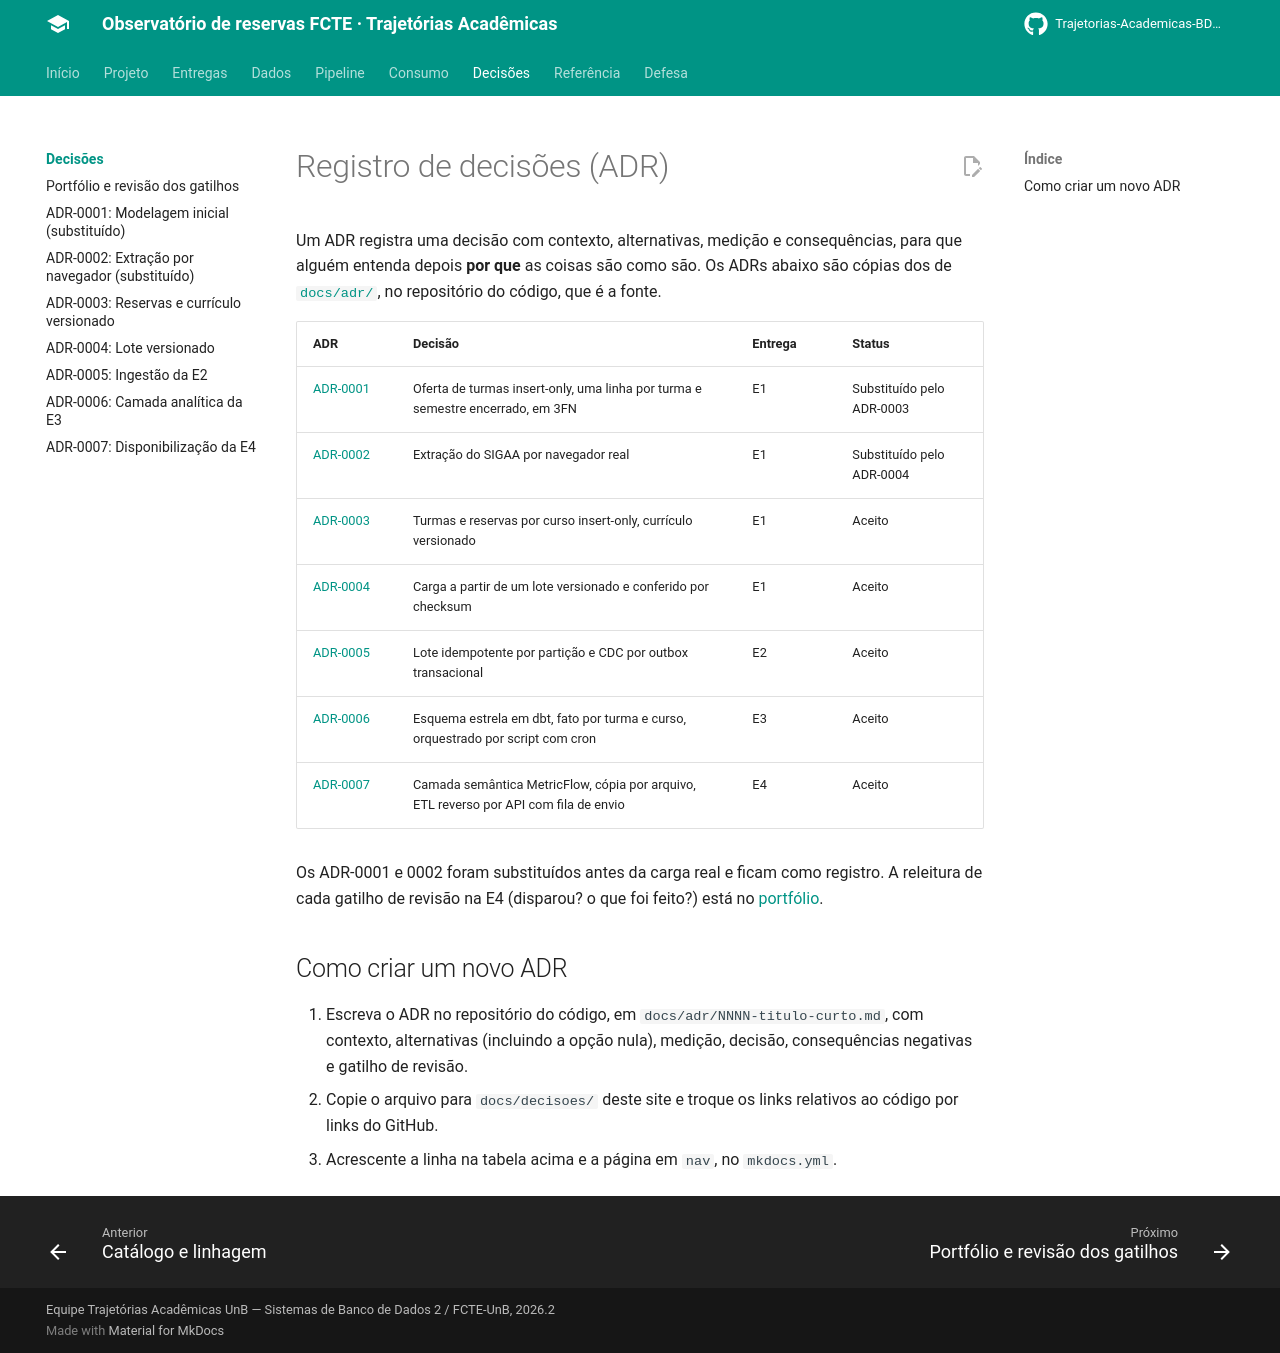

repository: Trajetorias-Academicas-BD2-2026-2/documentation · page: decisoes/index.html · generator: mkdocs

# Registro de decisões (ADR)

Um ADR registra uma decisão com contexto, alternativas, medição e consequências, para que alguém entenda depois **por que** as coisas são como são. Os ADRs abaixo são cópias dos de [`docs/adr/`](https://github.com/Trajetorias-Academicas-BD2-2026-2/Trajetorias-academicas/tree/main/docs/adr), no repositório do código, que é a fonte.

| ADR | Decisão | Entrega | Status |
|---|---|---|---|
| [ADR-0001](0001-modelagem-fonte-origem.md) | Oferta de turmas insert-only, uma linha por turma e semestre encerrado, em 3FN | E1 | Substituído pelo ADR-0003 |
| [ADR-0002](0002-extracao-via-navegador-real.md) | Extração do SIGAA por navegador real | E1 | Substituído pelo ADR-0004 |
| [ADR-0003](0003-reservas-por-curso-e-curriculo-versionado.md) | Turmas e reservas por curso insert-only, currículo versionado | E1 | Aceito |
| [ADR-0004](0004-coleta-publica-versionada.md) | Carga a partir de um lote versionado e conferido por checksum | E1 | Aceito |
| [ADR-0005](0005-ingestao-e2.md) | Lote idempotente por partição e CDC por outbox transacional | E2 | Aceito |
| [ADR-0006](0006-camada-analitica-observatorio-e3.md) | Esquema estrela em dbt, fato por turma e curso, orquestrado por script com cron | E3 | Aceito |
| [ADR-0007](0007-disponibilizacao-e4.md) | Camada semântica MetricFlow, cópia por arquivo, ETL reverso por API com fila de envio | E4 | Aceito |

Os ADR-0001 e 0002 foram substituídos antes da carga real e ficam como registro. A releitura de cada gatilho de revisão na E4 (disparou? o que foi feito?) está no [portfólio](portfolio.md).

## Como criar um novo ADR

1. Escreva o ADR no repositório do código, em `docs/adr/NNNN-titulo-curto.md`, com contexto, alternativas (incluindo a opção nula), medição, decisão, consequências negativas e gatilho de revisão.
2. Copie o arquivo para `docs/decisoes/` deste site e troque os links relativos ao código por links do GitHub.
3. Acrescente a linha na tabela acima e a página em `nav`, no `mkdocs.yml`.
